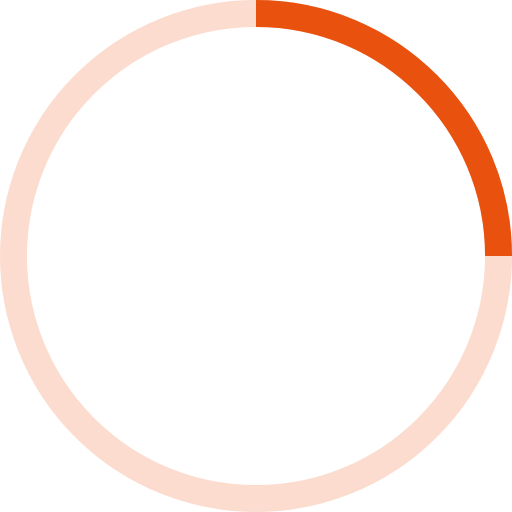
t = 0.00 s
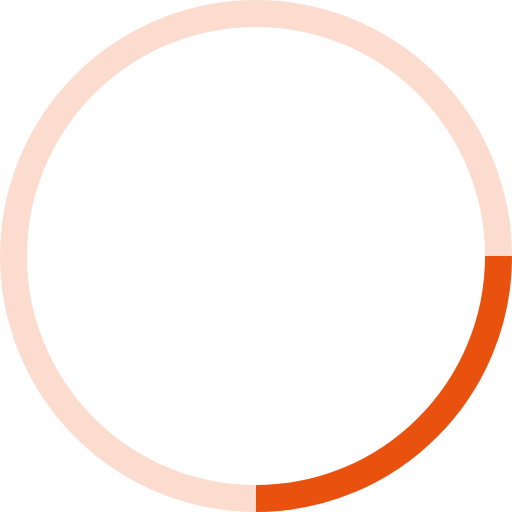
t = 0.25 s
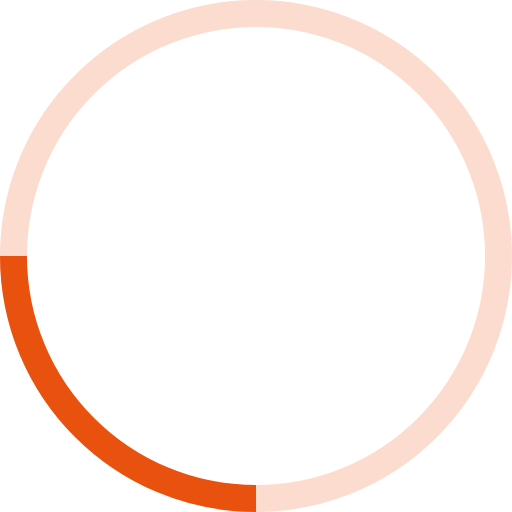
t = 0.50 s
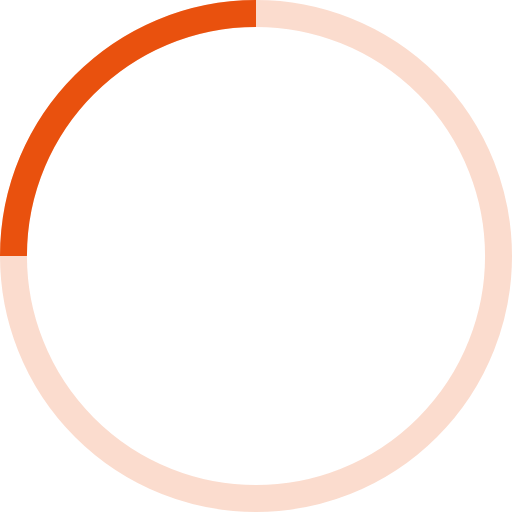
t = 0.75 s

The animated SVG that drew these frames (rendered in a browser with its animation timeline set to each time). Animation: 1 SMIL element (animateTransform=1); one cycle of 1.00 s, repeats indefinitely.

<?xml version="1.0" encoding="UTF-8"?>
<svg viewBox="0 0 38 38" xmlns="http://www.w3.org/2000/svg" stroke="#e9510e">
  <g fill="none" fill-rule="evenodd">
    <g transform="translate(1 1)" stroke-width="2">
      <circle stroke-opacity=".2" cx="18" cy="18" r="18"/>
      <path d="M36 18c0-9.94-8.06-18-18-18">
        <animateTransform attributeName="transform" type="rotate" from="0 18 18" to="360 18 18" dur="1s" repeatCount="indefinite"/>
      </path>
    </g>
  </g>
</svg>
